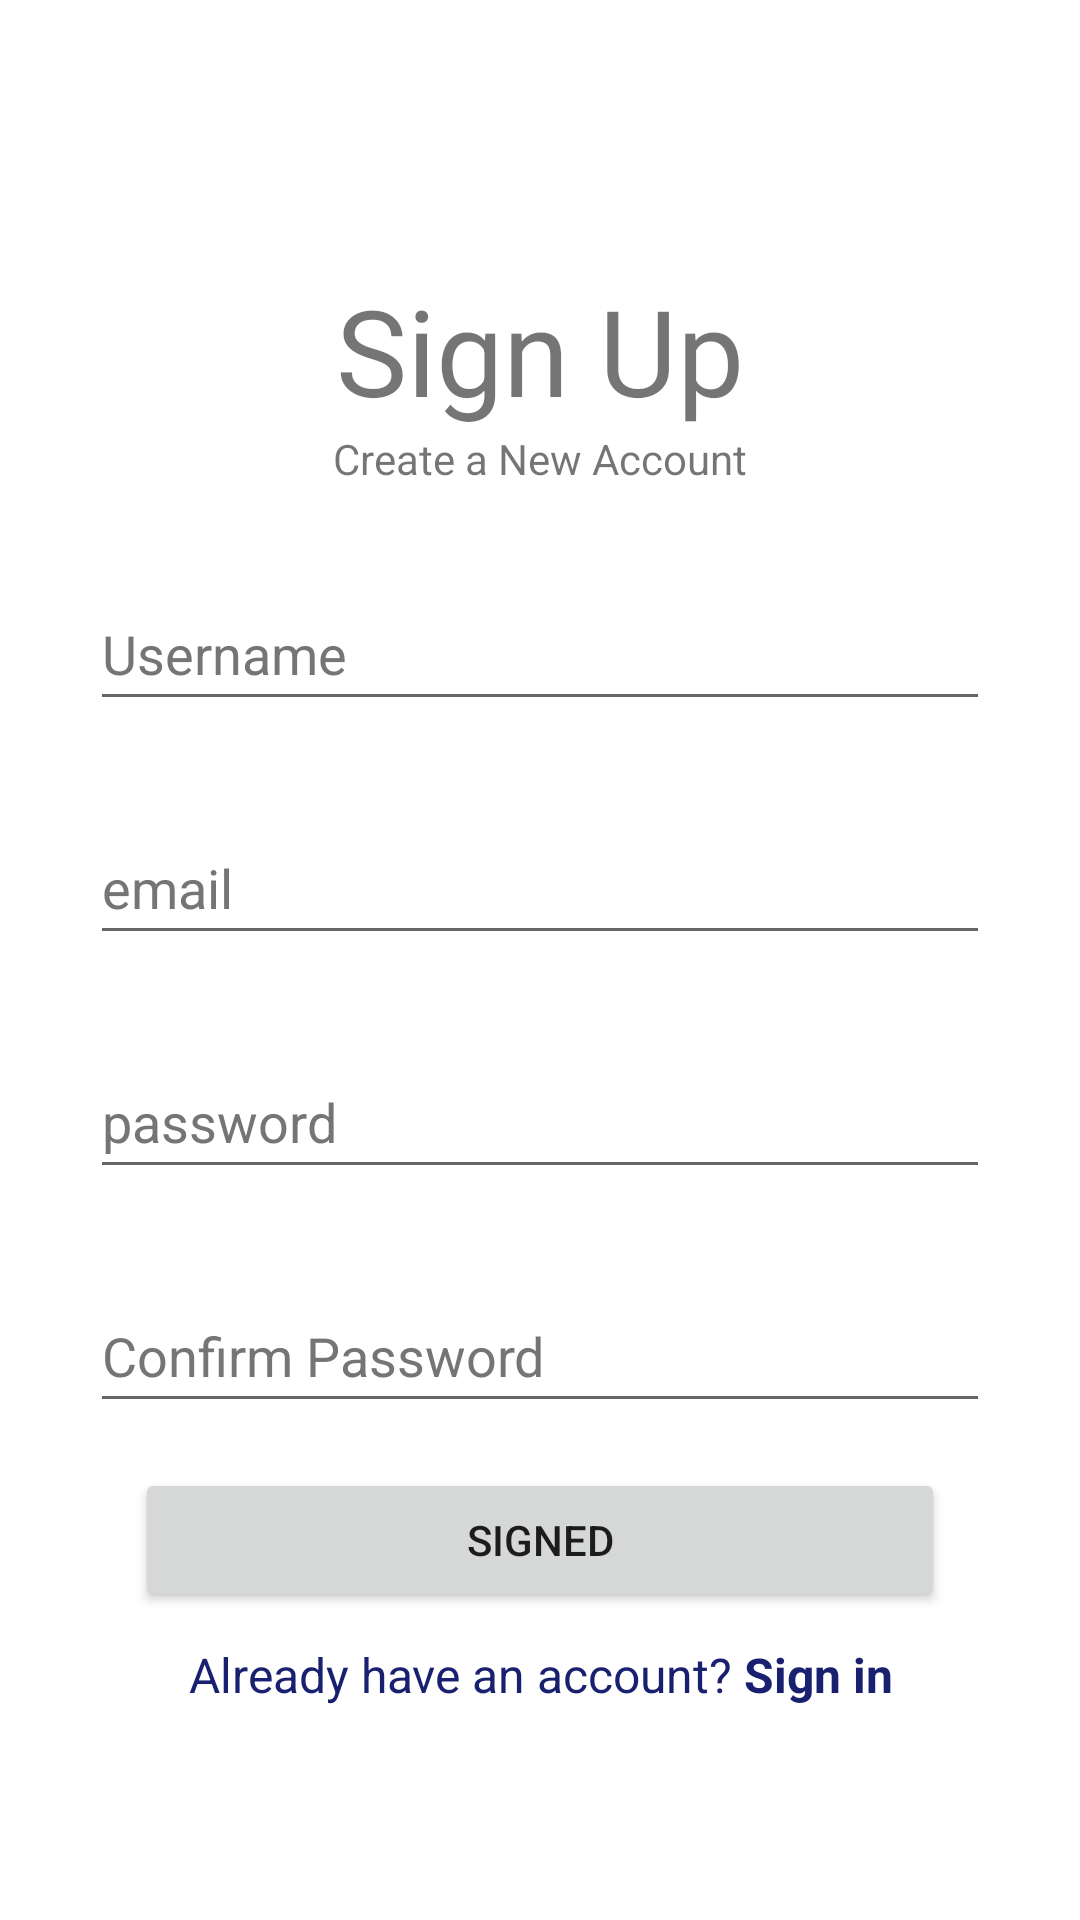

Layout XML and referenced resources for this Android screen:
<!-- AndroidManifest.xml: application theme Theme.AdmireV3 -->
<!-- res/layout/activity_register.xml -->
<?xml version="1.0" encoding="utf-8"?>
<androidx.constraintlayout.widget.ConstraintLayout xmlns:android="http://schemas.android.com/apk/res/android"
    xmlns:app="http://schemas.android.com/apk/res-auto"
    xmlns:tools="http://schemas.android.com/tools"
    android:layout_width="match_parent"
    android:layout_height="match_parent"
    android:padding="30dp"
    tools:context=".activity.RegisterActivity">

    <TextView
        android:id="@+id/textView"
        android:layout_width="wrap_content"
        android:layout_height="wrap_content"
        android:layout_marginStart="100dp"
        android:layout_marginTop="60dp"
        android:layout_marginEnd="100dp"
        android:text="@string/sign_up"
        android:textSize="40sp"
        app:layout_constraintEnd_toEndOf="parent"
        app:layout_constraintHorizontal_bias="0.5"
        app:layout_constraintStart_toStartOf="parent"
        app:layout_constraintTop_toTopOf="parent" />

    <EditText
        android:id="@+id/etUsername"
        android:layout_width="match_parent"
        android:layout_height="wrap_content"
        android:layout_marginTop="30dp"
        android:autofillHints="username"
        android:ems="10"
        android:hint="@string/username"
        android:inputType="text"
        android:minHeight="48dp"
        android:textColorHint="#757575"
        app:layout_constraintEnd_toEndOf="@+id/etEmailAddress"
        app:layout_constraintHorizontal_bias="0.666"
        app:layout_constraintStart_toStartOf="@+id/etEmailAddress"
        app:layout_constraintTop_toBottomOf="@+id/textView3" />

    <EditText
        android:id="@+id/etEmailAddress"
        android:layout_width="match_parent"
        android:layout_height="wrap_content"
        android:layout_marginTop="30dp"
        android:autofillHints="emailAddress"
        android:ems="10"
        android:hint="@string/email"
        android:inputType="textEmailAddress"
        android:minHeight="48dp"
        android:textColorHint="#757575"
        app:layout_constraintEnd_toEndOf="@+id/etSPassword"
        app:layout_constraintStart_toStartOf="@+id/etSPassword"
        app:layout_constraintTop_toBottomOf="@+id/etUsername" />

    <EditText
        android:id="@+id/etSConfPassword"
        android:layout_width="match_parent"
        android:layout_height="wrap_content"
        android:layout_marginTop="30dp"
        android:autofillHints="password"
        android:ems="10"
        android:hint="@string/confirm_password"
        android:inputType="textPassword"
        android:minHeight="48dp"
        android:textColorHint="#757575"
        app:layout_constraintEnd_toEndOf="@+id/btnSigned"
        app:layout_constraintHorizontal_bias="0.333"
        app:layout_constraintStart_toStartOf="@+id/btnSigned"
        app:layout_constraintTop_toBottomOf="@+id/etSPassword"
        tools:ignore="TextContrastCheck" />

    <Button
        android:id="@+id/btnSigned"
        android:layout_width="match_parent"
        android:layout_height="wrap_content"
        android:layout_margin="15dp"
        android:layout_marginStart="45dp"
        android:layout_marginTop="21dp"
        android:layout_marginEnd="45dp"
        android:text="@string/signed"
        app:layout_constraintEnd_toEndOf="@+id/tvRedirectLogin"
        app:layout_constraintHorizontal_bias="0.0"
        app:layout_constraintStart_toStartOf="@+id/tvRedirectLogin"
        app:layout_constraintTop_toBottomOf="@+id/etSConfPassword" />

    <TextView
        android:id="@+id/tvRedirectLogin"
        android:layout_width="match_parent"
        android:layout_height="wrap_content"
        android:layout_margin="10dp"
        android:layout_marginStart="40dp"
        android:layout_marginTop="36dp"
        android:layout_marginEnd="40dp"
        android:gravity="center_horizontal"
        android:text="@string/already_have_an_account_login"
        android:textColor="#18206F"
        android:textSize="16sp"
        app:layout_constraintEnd_toEndOf="parent"
        app:layout_constraintHorizontal_bias="0.0"
        app:layout_constraintStart_toStartOf="parent"
        app:layout_constraintTop_toBottomOf="@+id/btnSigned" />

    <EditText
        android:id="@+id/etSPassword"
        android:layout_width="match_parent"
        android:layout_height="wrap_content"
        android:layout_marginTop="30dp"
        android:autofillHints="password"
        android:ems="10"
        android:hint="@string/password"
        android:inputType="textPassword"
        android:minHeight="48dp"
        android:textColorHint="#757575"
        app:layout_constraintEnd_toEndOf="@+id/etSConfPassword"
        app:layout_constraintStart_toStartOf="@+id/etSConfPassword"
        app:layout_constraintTop_toBottomOf="@+id/etEmailAddress" />

    <TextView
        android:id="@+id/textView3"
        android:layout_width="wrap_content"
        android:layout_height="wrap_content"
        android:text="@string/create_a_new_account"
        app:layout_constraintEnd_toEndOf="@+id/textView"
        app:layout_constraintStart_toStartOf="@+id/textView"
        app:layout_constraintTop_toBottomOf="@+id/textView" />


</androidx.constraintlayout.widget.ConstraintLayout>
<!-- resources referenced by this layout -->
<resources>
  <string name="already_have_an_account_login">Already have an account? <b>Sign in</b></string>
  <string name="confirm_password">Confirm Password</string>
  <string name="create_a_new_account">Create a New Account</string>
  <string name="email">email</string>
  <string name="password">password</string>
  <string name="sign_up">Sign Up</string>
  <string name="signed">signed</string>
  <string name="username">Username</string>
  <style name="Theme.AdmireV3" parent="Theme.MaterialComponents.DayNight.DarkActionBar">
          
          <item name="colorPrimary">@color/purple_500</item>
          <item name="colorPrimaryVariant">@color/purple_700</item>
          <item name="colorOnPrimary">@color/white</item>
          
          <item name="colorSecondary">@color/teal_200</item>
          <item name="colorSecondaryVariant">@color/teal_700</item>
          <item name="colorOnSecondary">@color/black</item>
          
          <item name="android:statusBarColor">?attr/colorPrimaryVariant</item>
          
      </style>
  <!-- not gathered from this repository: default colours our renderer supplied (Android Studio template values) -->
  <color name="purple_500">#FF6200EE</color>
  <color name="purple_700">#FF3700B3</color>
  <color name="teal_200">#FF03DAC5</color>
  <color name="teal_700">#FF018786</color>
  <color name="black">#FF000000</color>
  <color name="white">#FFFFFFFF</color>
</resources>
